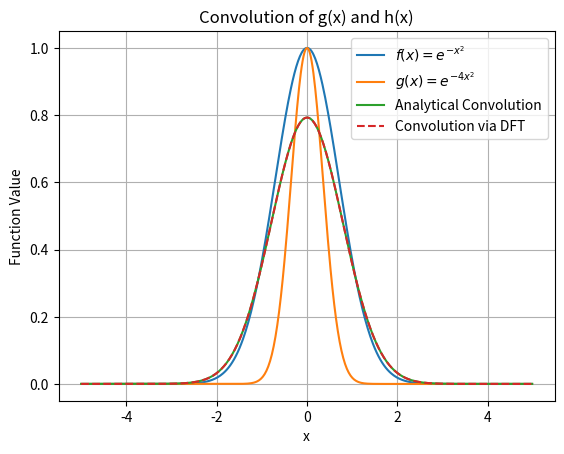

This figure's Python source:
"""
    This code calculates the convolution of two gaussian using
    DFT and then plots the convolved function with analytically
    obtained convolved function.
"""

import numpy as np
import matplotlib.pyplot as plt


# Defining the Gaussian function
def gaussian1(x):
    return np.exp(-x**2)


def gaussian2(x):
    return np.exp(-4*x**2)


# Defining the analytical convolution of two gaussian
def analytical_convolution(x):
    return np.sqrt(np.pi) / np.sqrt(5) * np.exp(-4*x**2/5)


# Defining the convolution function using DFT
def convolve_via_dft(g, h):
    G = np.fft.fft(g)
    H = np.fft.fft(h)
    convolved = np.fft.ifft(G * H).real
    return convolved


# Defining the range and step size for x
xmin = -5.0
xmax = 5.0
N = 500
dx = (xmax - xmin) / N
x = np.linspace(xmin, xmax, N, endpoint=False)  # Excluding endpoint to avoid redundancy

# Zero padding
f = np.pad(gaussian1(x), (0, N), mode='constant', constant_values=(0, 0))
g = np.pad(gaussian2(x), (0, N), mode='constant', constant_values=(0, 0))

# Computing the analytical convolution
convolution_analytical = analytical_convolution(x)

# Computing the convolution via DFT
convolution_dft = convolve_via_dft(f, g) * dx

# Plottting the results
plt.plot(x, gaussian1(x), label='$f(x) = e^{-x^2}$')
plt.plot(x, gaussian2(x), label='$g(x) = e^{-4x^2}$')
plt.plot(x, convolution_analytical, label='Analytical Convolution')
plt.plot(x, convolution_dft[N//2:3*N//2], '--', label='Convolution via DFT')
plt.xlabel('x')
plt.ylabel('Function Value')
plt.title('Convolution of g(x) and h(x)')
plt.legend()
plt.grid(True)
plt.show()
